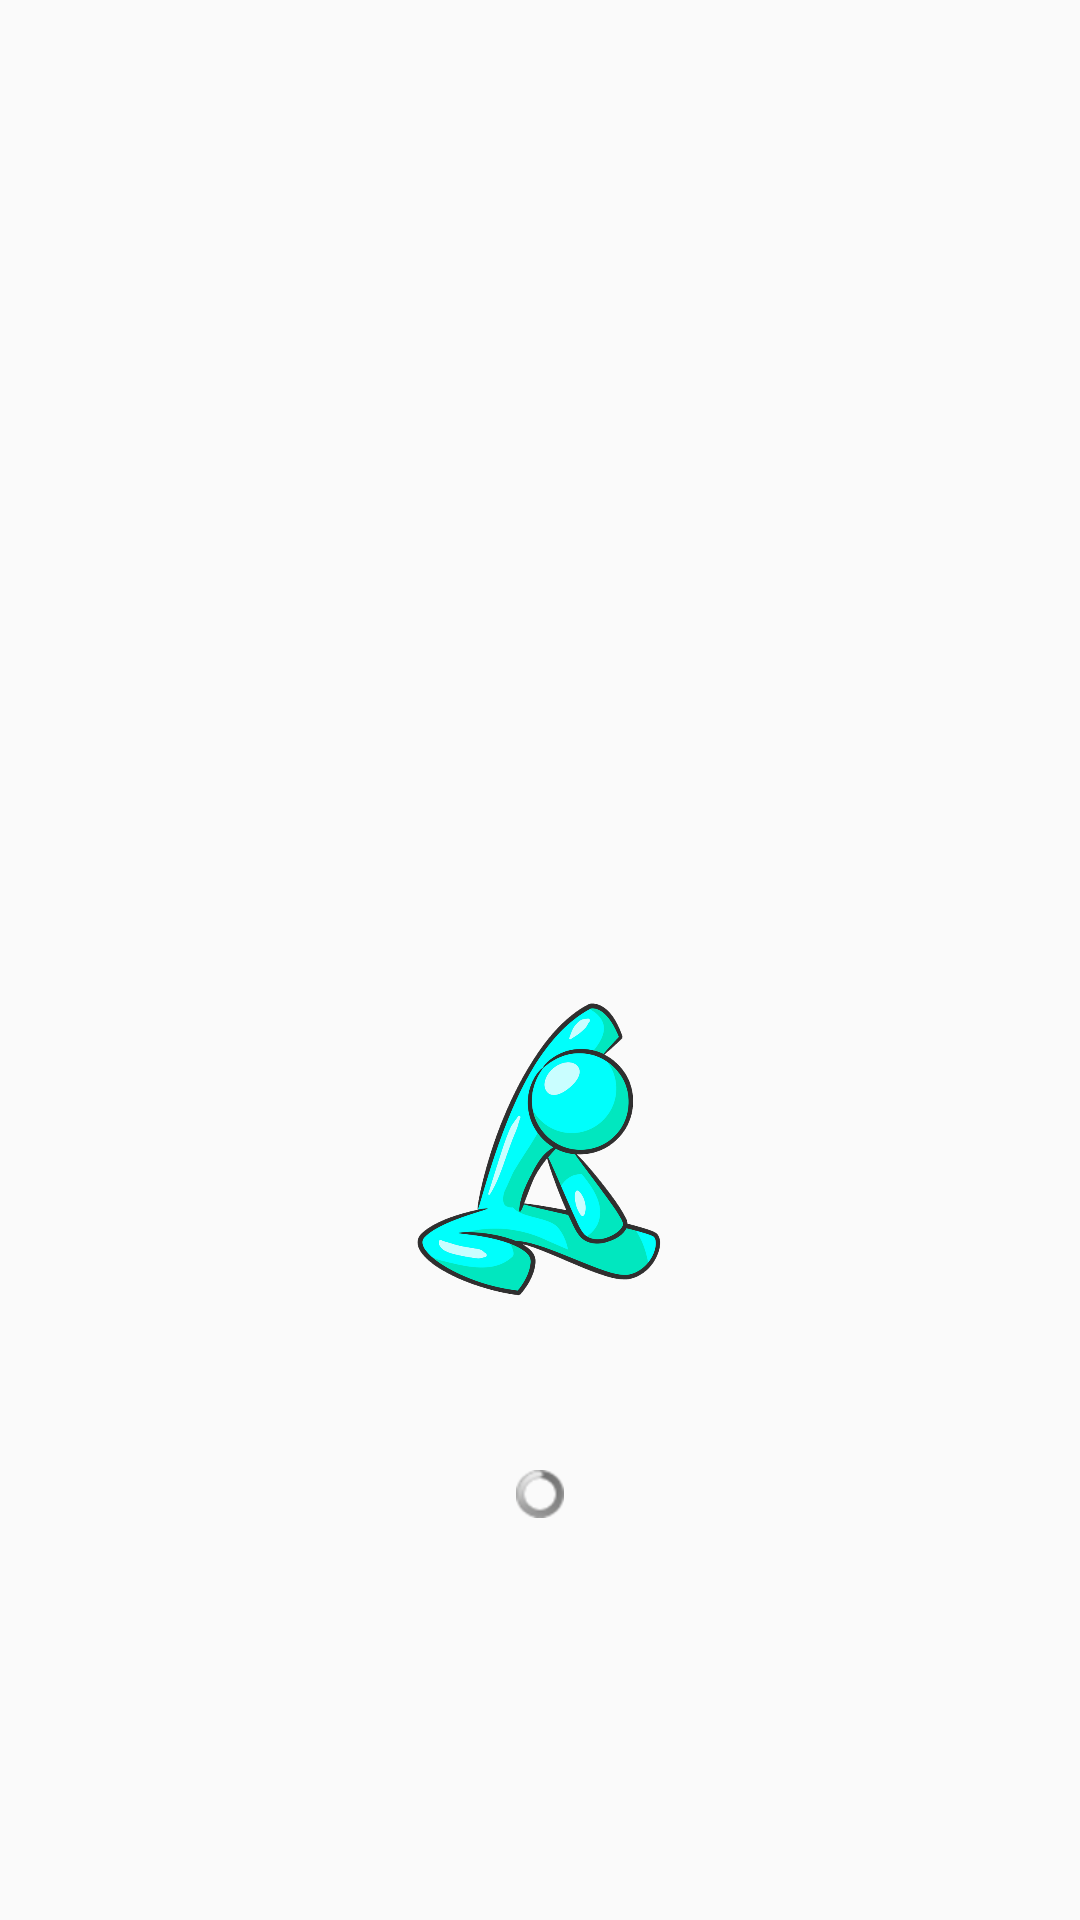

Produce the Android XML layout that renders to this screen, including the resource entries it uses.
<!-- AndroidManifest.xml: application theme AppTheme -->
<!-- res/layout/activity_main.xml -->
<RelativeLayout xmlns:android="http://schemas.android.com/apk/res/android"
    xmlns:tools="http://schemas.android.com/tools" android:layout_width="match_parent"
    android:layout_height="match_parent" android:paddingBottom="@dimen/activity_vertical_margin"
    android:paddingLeft="@dimen/activity_horizontal_margin"
    android:paddingRight="@dimen/activity_horizontal_margin"
    android:paddingTop="@dimen/activity_vertical_margin" tools:context=".MainActivity">

    <RelativeLayout
        android:id="@+id/InitScreen"
        android:layout_width="match_parent"
        android:layout_height="match_parent"
        android:layout_alignParentStart="true"
        android:layout_alignParentTop="true"
        android:visibility="visible">

        <ImageView
            android:id="@+id/imageView"
            android:layout_width="100dp"
            android:layout_height="100dp"
            android:layout_above="@+id/progressBar"
            android:layout_centerHorizontal="true"
            android:layout_marginBottom="57dp"
            android:maxHeight="100dp"
            android:src="@drawable/main_logo" />

        <ProgressBar
            android:id="@+id/progressBar"
            style="@android:style/Widget.ProgressBar.Small.Inverse"
            android:layout_width="wrap_content"
            android:layout_height="wrap_content"
            android:layout_alignParentBottom="true"
            android:layout_centerHorizontal="true"
            android:layout_marginBottom="134dp"
            android:layout_marginRight="5dp" />
    </RelativeLayout>


</RelativeLayout>
<!-- resources referenced by this layout -->
<resources>
  <!-- drawable main_logo: png bitmap (drawable, 152360 bytes) -->
  <style name="AppTheme" parent="Theme.AppCompat.Light.DarkActionBar">
          
      </style>
</resources>
